Image classification data set "processed" (Shayanthavi/Brain-Tumer-MRI-Classifier on GitHub). Class labels (4): glioma, meningioma, no tumor, pituitary tumor.

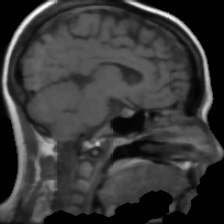
Label: pituitary tumor

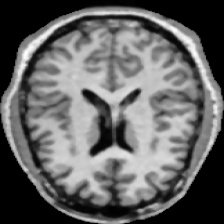
Label: no tumor

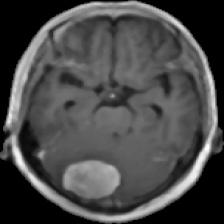
Label: meningioma

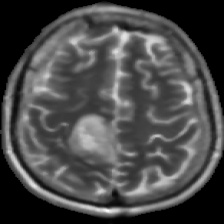
Label: meningioma

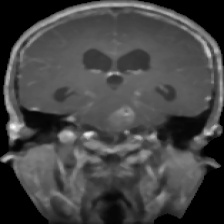
Label: glioma

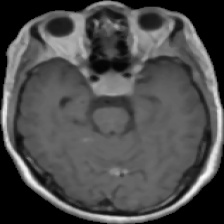
Label: pituitary tumor
